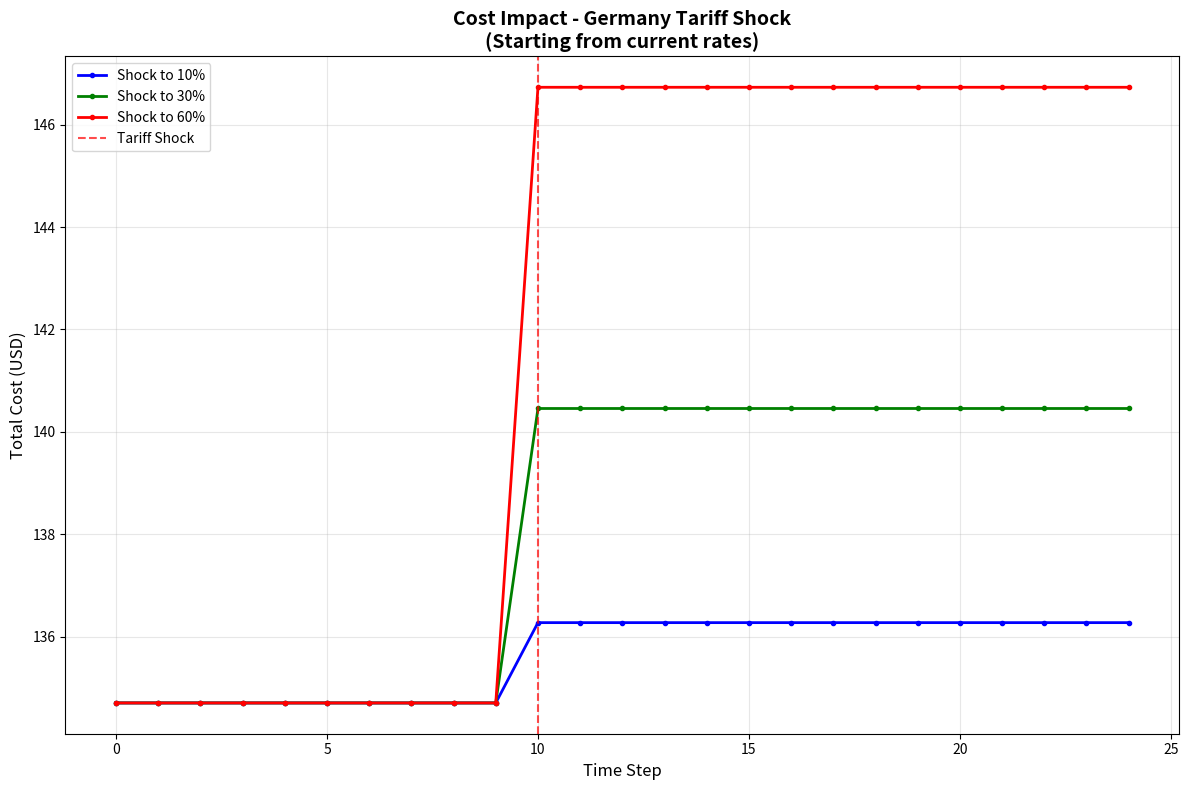
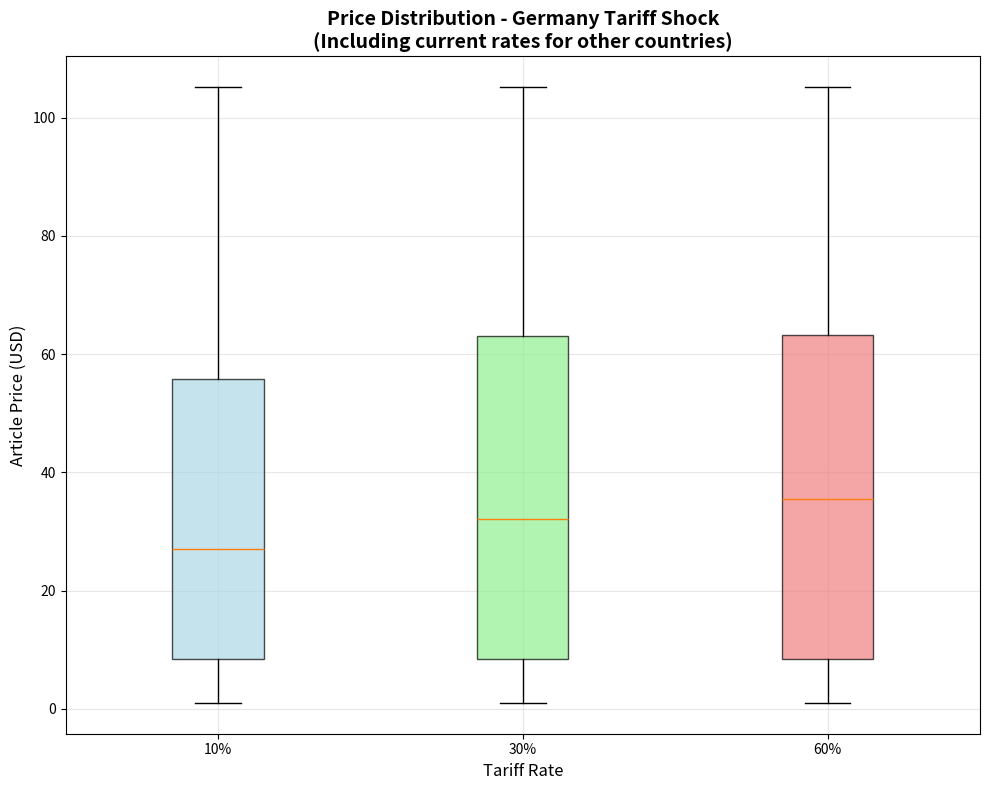

Reproduce these figures in Python, in order.
import matplotlib.pyplot as plt
import numpy as np
import json
from collections import defaultdict
import os
from datetime import datetime


class TariffSimulation:
    """Enhanced tariff simulation with current tariff rates"""

    def __init__(self, suppliers_data, part_requirements):
        self.suppliers_data = suppliers_data
        self.part_requirements = part_requirements
        self.cost_history = []

        # Current tariff rates by country (as of 2025) - initialize first
        self.current_tariff_rates = {
            'Germany': 0.025,  # EU standard automotive tariffs
            'Netherlands': 0.025,  # EU standard automotive tariffs
            'Denmark': 0.025,  # EU standard automotive tariffs
            'Italy': 0.025,  # EU standard automotive tariffs
            'Japan': 0.12,  # US-Japan trade agreement rates
            'China': 0.27,  # Current US-China trade tensions
            'South Korea': 0.08,  # KORUS agreement
            'Mexico': 0.0,  # USMCA agreement
            'Canada': 0.0,  # USMCA agreement
            'India': 0.15,  # Recent trade negotiations
            'Brazil': 0.18,  # Mercosur rates
            'United Kingdom': 0.035,  # Post-Brexit rates
            'Taiwan': 0.095,  # Recent semiconductor-related adjustments
            'Thailand': 0.065,  # ASEAN trade rates
            'Turkey': 0.055,  # EU customs union adjustments
        }

        # Now initialize suppliers after tariff rates are set
        self.suppliers_by_product = self._group_suppliers()
        self.current_suppliers = self._get_cheapest_suppliers()

    def _group_suppliers(self):
        """Group suppliers by product ID"""
        groups = defaultdict(list)
        for supplier in self.suppliers_data:
            groups[supplier['productId']].append(supplier)
        return groups

    def _get_cheapest_suppliers(self, tariffs=None):
        """Find cheapest supplier for each required product"""
        if tariffs is None:
            tariffs = self.current_tariff_rates

        suppliers = {}
        for product_id in self.part_requirements:
            if product_id in self.suppliers_by_product:
                best_supplier = min(
                    self.suppliers_by_product[product_id],
                    key=lambda s: s['price'] * (1 + tariffs.get(s['countryOfOrigin'], 0))
                )
                suppliers[product_id] = best_supplier
        return suppliers

    def get_total_cost(self, tariffs=None):
        """Calculate total cost with current suppliers"""
        if tariffs is None:
            tariffs = self.current_tariff_rates

        total = 0
        for product_id, quantity in self.part_requirements.items():
            if product_id in self.current_suppliers:
                supplier = self.current_suppliers[product_id]
                tariff_rate = tariffs.get(supplier['countryOfOrigin'], 0)
                cost = supplier['price'] * (1 + tariff_rate) * quantity
                total += cost
        return total

    def run_simulation(self, steps=25, shock_step=10, target_country='Germany', tariff_rate=0.30):
        """Run tariff shock simulation"""
        self.cost_history = []
        # Start with current tariff rates
        current_tariffs = self.current_tariff_rates.copy()

        for step in range(steps):
            if step == shock_step:
                # Apply tariff shock to target country
                current_tariffs[target_country] = tariff_rate
                self.current_suppliers = self._get_cheapest_suppliers(current_tariffs)

            cost = self.get_total_cost(current_tariffs)
            self.cost_history.append(cost)

        return {
            'initial_cost': self.cost_history[0],
            'final_cost': self.cost_history[-1],
            'cost_increase': self.cost_history[-1] - self.cost_history[0]
        }

    def get_current_tariff_info(self):
        """Return current tariff rates for all countries"""
        return self.current_tariff_rates.copy()

    def analyze_current_costs(self):
        """Analyze costs with current tariff rates"""
        cost_breakdown = {}
        total_cost = 0

        for product_id, quantity in self.part_requirements.items():
            if product_id in self.current_suppliers:
                supplier = self.current_suppliers[product_id]
                country = supplier['countryOfOrigin']
                tariff_rate = self.current_tariff_rates.get(country, 0)

                base_cost = supplier['price'] * quantity
                tariff_cost = base_cost * tariff_rate
                total_product_cost = base_cost + tariff_cost

                cost_breakdown[product_id] = {
                    'product_name': supplier.get('articleProductName', 'Unknown'),
                    'supplier': supplier['supplierName'],
                    'country': country,
                    'quantity': quantity,
                    'unit_price': supplier['price'],
                    'tariff_rate': tariff_rate,
                    'base_cost': base_cost,
                    'tariff_cost': tariff_cost,
                    'total_cost': total_product_cost
                }

                total_cost += total_product_cost

        return cost_breakdown, total_cost


def load_sample_data():
    """Load sample brake parts data"""
    suppliers_data = [
        {'articleNo': '0088', 'articleProductName': 'Bleeder Screw/Valve', 'productId': 5213, 'price': 0.96,
         'countryOfOrigin': 'Denmark', 'supplierName': 'QUICK BRAKE'},
        {'articleNo': '0101-GSV70F', 'articleProductName': 'Brake Pad Set', 'productId': 402, 'price': 4.08,
         'countryOfOrigin': 'Japan', 'supplierName': 'FEBEST'},
        {'articleNo': '0101-GYL25R', 'articleProductName': 'Brake Pad Set', 'productId': 402, 'price': 18.52,
         'countryOfOrigin': 'Japan', 'supplierName': 'FEBEST'},
        {'articleNo': '08.D418.11', 'articleProductName': 'Brake Disc', 'productId': 82, 'price': 34.66,
         'countryOfOrigin': 'Netherlands', 'supplierName': 'A.B.S.'},
        {'articleNo': '0 986 424 899', 'articleProductName': 'Brake Pad Set', 'productId': 402, 'price': 48.51,
         'countryOfOrigin': 'Germany', 'supplierName': 'BOSCH'},
        {'articleNo': '0 986 424 912', 'articleProductName': 'Brake Pad Set', 'productId': 402, 'price': 24.64,
         'countryOfOrigin': 'Germany', 'supplierName': 'BOSCH'},
        {'articleNo': '0 986 479 E91', 'articleProductName': 'Brake Disc', 'productId': 82, 'price': 10.46,
         'countryOfOrigin': 'Germany', 'supplierName': 'BOSCH'},
        {'articleNo': '0 986 479 H04', 'articleProductName': 'Brake Disc', 'productId': 82, 'price': 10.46,
         'countryOfOrigin': 'Germany', 'supplierName': 'BOSCH'},
        {'articleNo': '09.D979.11', 'articleProductName': 'Brake Disc', 'productId': 82, 'price': 54.47,
         'countryOfOrigin': 'Italy', 'supplierName': 'BREMBO'},
        {'articleNo': '13012145281', 'articleProductName': 'Brake Caliper', 'productId': 78, 'price': 102.57,
         'countryOfOrigin': 'Denmark', 'supplierName': 'sbs'},
        {'articleNo': '13012145282', 'articleProductName': 'Brake Caliper', 'productId': 78, 'price': 102.57,
         'countryOfOrigin': 'Denmark', 'supplierName': 'sbs'},
        {'articleNo': '2145281', 'articleProductName': 'Brake Caliper', 'productId': 78, 'price': 49.36,
         'countryOfOrigin': 'Denmark', 'supplierName': 'NK'},
        {'articleNo': '740581', 'articleProductName': 'Brake Caliper', 'productId': 78, 'price': 61.63,
         'countryOfOrigin': 'Netherlands', 'supplierName': 'A.B.S.'},
        {'articleNo': '19000', 'articleProductName': 'Brake Fluid', 'productId': 3357, 'price': 65.59,
         'countryOfOrigin': 'Netherlands', 'supplierName': 'MPM'},
        {'articleNo': '20000_', 'articleProductName': 'Brake Fluid', 'productId': 3357, 'price': 4.04,
         'countryOfOrigin': 'Netherlands', 'supplierName': 'MPM'},
        {'articleNo': 'DOT3', 'articleProductName': 'Brake Fluid', 'productId': 3357, 'price': 8.26,
         'countryOfOrigin': 'Netherlands', 'supplierName': 'KROON OIL'},
        {'articleNo': 'DOT4', 'articleProductName': 'Brake Fluid', 'productId': 3357, 'price': 3.48,
         'countryOfOrigin': 'Netherlands', 'supplierName': 'KROON OIL'},
    ]

    part_requirements = {402: 1, 82: 2, 78: 2, 3357: 1, 5213: 4}
    return suppliers_data, part_requirements


def create_cost_progression_chart(results, target_country, show_plot=False, save_plot=True, output_dir='./charts'):
    """Create the cost progression chart separately"""
    fig, ax = plt.subplots(1, 1, figsize=(12, 8))

    colors = ['blue', 'green', 'red']
    for i, result in enumerate(results):
        ax.plot(result['cost_progression'], label=f"Shock to {result['tariff_rate']:.0%}",
                color=colors[i], linewidth=2, marker='o', markersize=3)

    ax.axvline(10, color='red', linestyle='--', alpha=0.7, label='Tariff Shock')
    ax.set_title(f'Cost Impact - {target_country} Tariff Shock\n(Starting from current rates)', fontweight='bold',
                 fontsize=14)
    ax.set_xlabel('Time Step', fontsize=12)
    ax.set_ylabel('Total Cost (USD)', fontsize=12)
    ax.legend()
    ax.grid(True, alpha=0.3)

    plt.tight_layout()

    saved_path = None
    if save_plot:
        os.makedirs(output_dir, exist_ok=True)
        filename = f"cost_progression_{target_country.lower()}_{datetime.now().strftime('%Y%m%d_%H%M%S')}.png"
        filepath = os.path.join(output_dir, filename)
        plt.savefig(filepath, dpi=300, bbox_inches='tight', facecolor='white')
        saved_path = os.path.abspath(filepath)
        print(f"Cost progression chart saved as: {saved_path}")

    if show_plot:
        plt.show()
    else:
        plt.close()

    return saved_path


def create_price_distribution_chart(price_distributions, tariff_rates, target_country, show_plot=False, save_plot=True,
                                    output_dir='./charts'):
    """Create the price distribution boxplot chart separately"""
    fig, ax = plt.subplots(1, 1, figsize=(10, 8))

    box_colors = ['lightblue', 'lightgreen', 'lightcoral']
    box_plot = ax.boxplot(price_distributions, tick_labels=[f'{r:.0%}' for r in tariff_rates],
                          patch_artist=True)

    for patch, color in zip(box_plot['boxes'], box_colors):
        patch.set_facecolor(color)
        patch.set_alpha(0.7)

    ax.set_title(
        f'Price Distribution - {target_country} Tariff Shock\n(Including current rates for other countries)',
        fontweight='bold', fontsize=14)
    ax.set_xlabel('Tariff Rate', fontsize=12)
    ax.set_ylabel('Article Price (USD)', fontsize=12)
    ax.grid(True, alpha=0.3)

    plt.tight_layout()

    saved_path = None
    if save_plot:
        os.makedirs(output_dir, exist_ok=True)
        filename = f"price_distribution_{target_country.lower()}_{datetime.now().strftime('%Y%m%d_%H%M%S')}.png"
        filepath = os.path.join(output_dir, filename)
        plt.savefig(filepath, dpi=300, bbox_inches='tight', facecolor='white')
        saved_path = os.path.abspath(filepath)
        print(f"Price distribution chart saved as: {saved_path}")

    if show_plot:
        plt.show()
    else:
        plt.close()

    return saved_path


def analyze_tariff_impact(
        target_country='Germany',
        tariff_rates=None,
        show_plots=False,
        save_plots=True,
        output_dir='./charts'
):
    """Analyze tariff impact and create charts separately"""

    if tariff_rates is None:
        tariff_rates = [0.10, 0.30, 0.60]

    suppliers_data, part_requirements = load_sample_data()
    sim = TariffSimulation(suppliers_data, part_requirements)

    # Get current tariff information
    current_tariffs = sim.get_current_tariff_info()
    current_cost_breakdown, current_total_cost = sim.analyze_current_costs()

    # Test different shock scenarios
    results = []
    price_distributions = []

    for rate in tariff_rates:
        result = sim.run_simulation(target_country=target_country, tariff_rate=rate)

        # Calculate affected suppliers and prices
        affected_suppliers = []
        all_prices = []

        for supplier in suppliers_data:
            if supplier['countryOfOrigin'] == target_country:
                adjusted_price = supplier['price'] * (1 + rate)
                affected_suppliers.append({
                    'supplier_name': supplier['supplierName'],
                    'article_no': supplier['articleNo'],
                    'current_tariff': current_tariffs.get(target_country, 0),
                    'shock_tariff': rate,
                    'original_price': supplier['price'],
                    'adjusted_price': adjusted_price,
                    'price_increase': adjusted_price - supplier['price']
                })
                all_prices.append(adjusted_price)
            else:
                # Use current tariff rates for other countries
                current_rate = current_tariffs.get(supplier['countryOfOrigin'], 0)
                adjusted_price = supplier['price'] * (1 + current_rate)
                all_prices.append(adjusted_price)

        price_distributions.append(all_prices)

        # Build result
        scenario = {
            'tariff_rate': rate,
            'cost_analysis': {
                'initial_cost': result['initial_cost'],
                'final_cost': result['final_cost'],
                'cost_increase': result['cost_increase'],
                'percentage_increase': (result['cost_increase'] / result['initial_cost']) * 100
            },
            'price_statistics': {
                'min_price': min(all_prices),
                'max_price': max(all_prices),
                'mean_price': np.mean(all_prices),
                'median_price': np.median(all_prices)
            },
            'affected_suppliers': affected_suppliers,
            'cost_progression': sim.cost_history
        }

        results.append(scenario)

    # Generate recommendations
    recommendations = []
    worst_case = max(results, key=lambda x: x['cost_analysis']['percentage_increase'])

    if worst_case['cost_analysis']['percentage_increase'] > 15:
        recommendations.append({
            'type': 'high_impact_warning',
            'message': f"{worst_case['tariff_rate']:.0%} tariff causes {worst_case['cost_analysis']['percentage_increase']:.1f}% cost increase",
            'severity': 'high'
        })

    if len(results[0]['affected_suppliers']) > 3:
        recommendations.append({
            'type': 'diversification',
            'message': f"Consider diversifying suppliers - {len(results[0]['affected_suppliers'])} suppliers affected in {target_country}",
            'severity': 'medium'
        })

    # Add recommendation about current tariff exposure
    high_tariff_countries = [country for country, rate in current_tariffs.items() if rate > 0.10]
    if high_tariff_countries:
        recommendations.append({
            'type': 'current_exposure',
            'message': f"Currently exposed to high tariffs in: {', '.join(high_tariff_countries)}",
            'severity': 'medium'
        })

    # Create charts separately
    chart_paths = {}

    if show_plots or save_plots:
        # Create cost progression chart
        cost_chart_path = create_cost_progression_chart(
            results, target_country, show_plots, save_plots, output_dir
        )
        if cost_chart_path:
            chart_paths['cost_progression'] = cost_chart_path

        # Create price distribution chart
        price_chart_path = create_price_distribution_chart(
            price_distributions, tariff_rates, target_country, show_plots, save_plots, output_dir
        )
        if price_chart_path:
            chart_paths['price_distribution'] = price_chart_path

    # Return JSON response
    response = {
        'analysis_type': 'tariff_impact_analysis',
        'target_country': target_country,
        'timestamp': datetime.now().isoformat(),
        'current_tariff_rates': current_tariffs,
        'current_cost_analysis': {
            'total_cost': current_total_cost,
            'cost_breakdown': current_cost_breakdown
        },
        'summary': {
            'tariff_rates_tested': tariff_rates,
            'total_suppliers': len(suppliers_data),
            'affected_suppliers': len(results[0]['affected_suppliers']),
            'cost_range': {
                'min_increase': min(r['cost_analysis']['percentage_increase'] for r in results),
                'max_increase': max(r['cost_analysis']['percentage_increase'] for r in results)
            }
        },
        'scenarios': results,
        'recommendations': recommendations,
        'output_files': {
            'charts_saved': bool(chart_paths),
            'chart_paths': chart_paths,
            'output_directory': output_dir if chart_paths else None
        }
    }

    return response


if __name__ == "__main__":
    # Analysis with separated charts
    print("Running tariff impact analysis with separated charts...")
    result = analyze_tariff_impact(
        'Germany',
        [0.10, 0.30, 0.60],
        show_plots=True,
        save_plots=True,
        output_dir='./output_charts'
    )

    # Print current tariff rates
    print("\nCurrent Tariff Rates:")
    suppliers_data, part_requirements = load_sample_data()
    sim = TariffSimulation(suppliers_data, part_requirements)
    current_rates = sim.get_current_tariff_info()
    for country, rate in sorted(current_rates.items()):
        print(f"{country}: {rate:.1%}")

    # JSON output
    print("\n" + "=" * 50)
    print("JSON OUTPUT:")
    print("=" * 50)
    json_output = analyze_tariff_impact('Germany', show_plots=False, save_plots=False)
    print(json.dumps(json_output, indent=2, default=str))
